Dataset: new_dataset (GitHub, jgurien03/grailed-bot). Classes: accessories, bottoms, dresses, outerwear, shoes, skirts, tops.

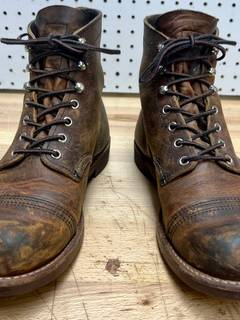
Label: shoes

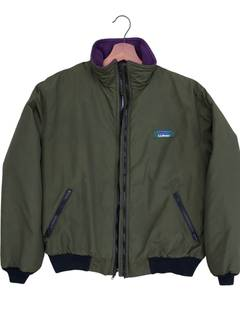
Label: outerwear

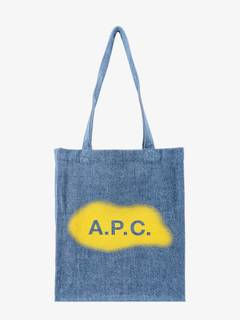
Label: accessories

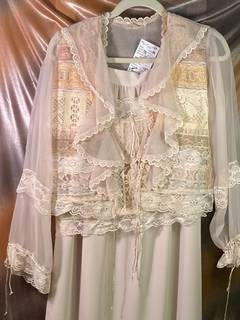
Label: skirts

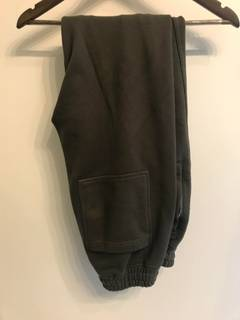
Label: bottoms

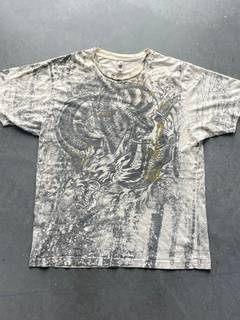
Label: tops
